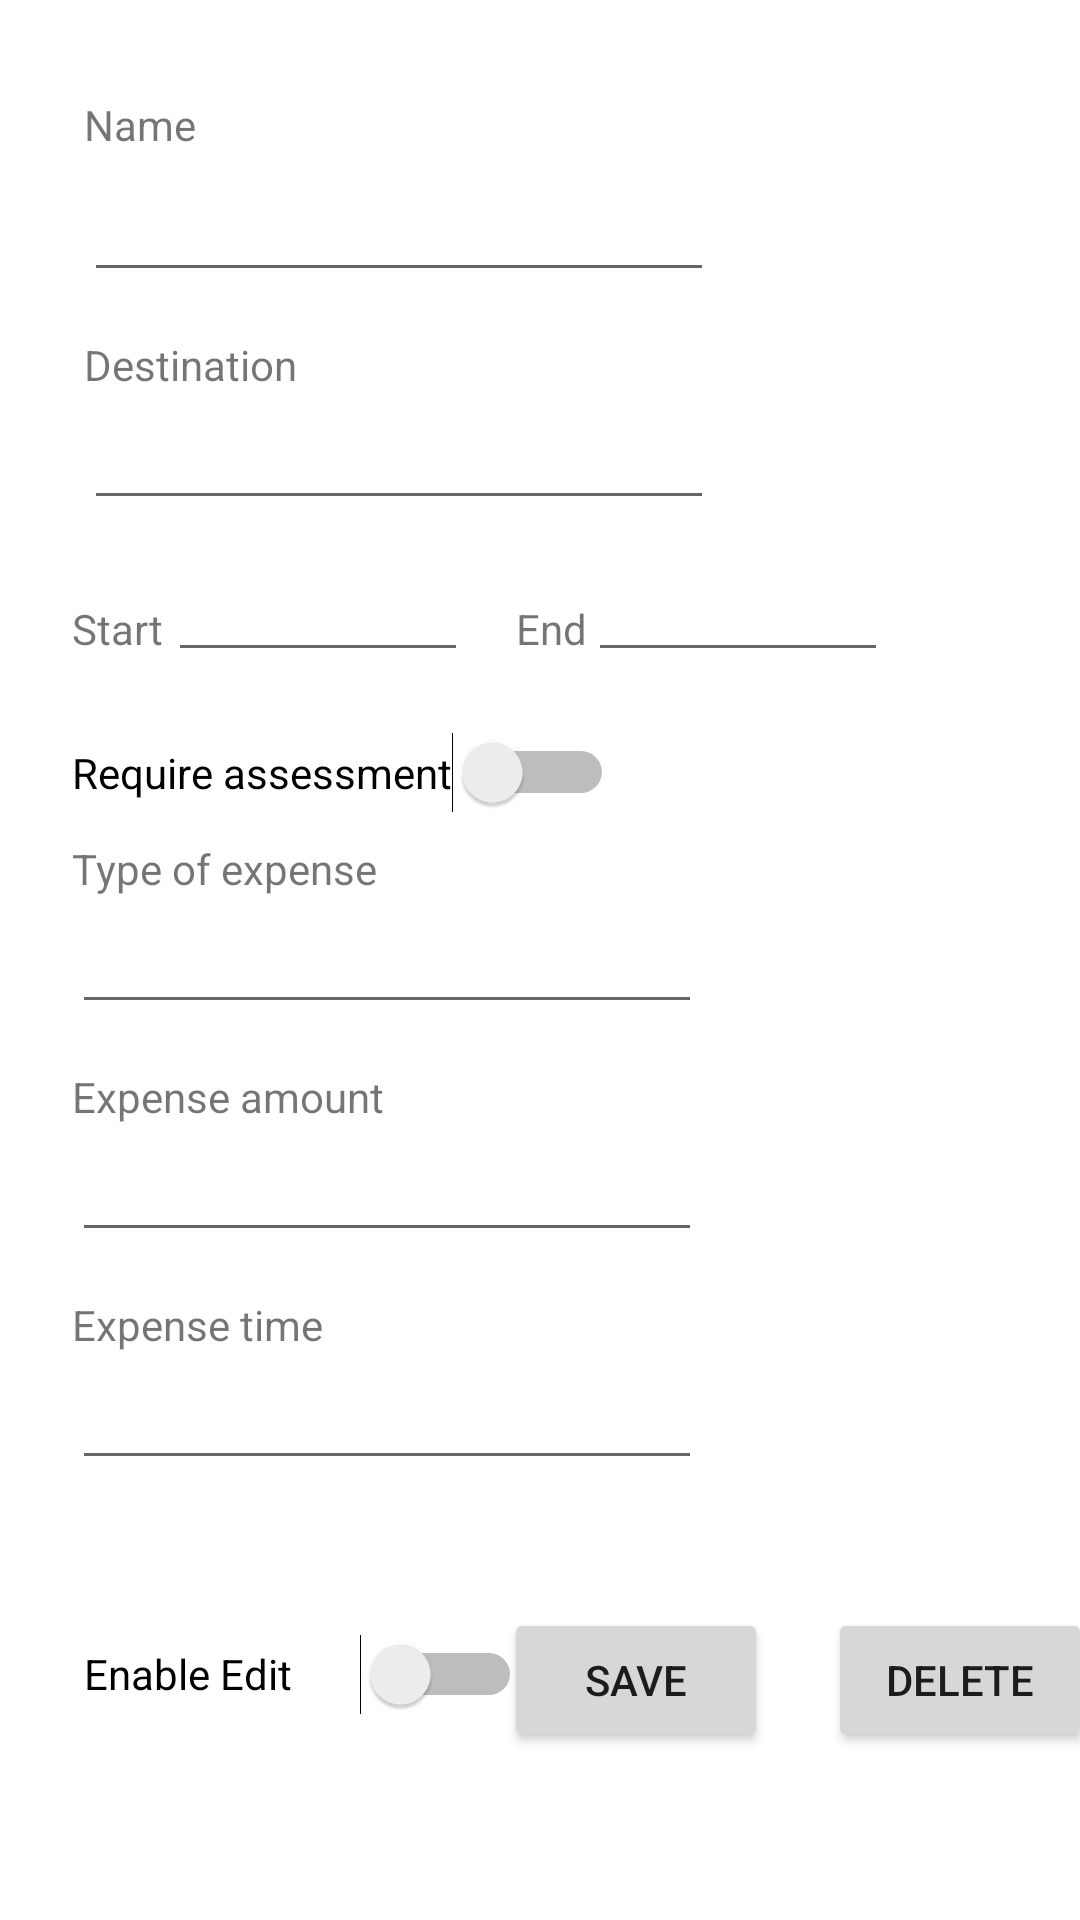

Write the Android layout XML for this screen, with the resource values it uses.
<!-- AndroidManifest.xml: application theme Theme.Ltcoursework -->
<!-- res/layout/fragment_details_trip.xml -->
<?xml version="1.0" encoding="utf-8"?>
<androidx.constraintlayout.widget.ConstraintLayout
        xmlns:android="http://schemas.android.com/apk/res/android"
        xmlns:app="http://schemas.android.com/apk/res-auto"
        xmlns:tools="http://schemas.android.com/tools"
        android:layout_width="match_parent"
        android:layout_height="match_parent"
        tools:context=".ui.dashboard.TripDetailsFragment" tools:layout_editor_absoluteY="3dp"
        tools:layout_editor_absoluteX="-8dp">

    <EditText
            android:layout_width="wrap_content"
            android:layout_height="wrap_content"
            android:inputType="textPersonName"
            android:ems="10"
            android:id="@+id/editText_tripDestination"
            app:layout_constraintStart_toStartOf="parent" android:layout_marginStart="28dp"
            app:layout_constraintTop_toTopOf="parent" android:layout_marginTop="132dp"/>
    <TextView
            android:text="Destination"
            android:layout_width="wrap_content"
            android:layout_height="wrap_content" android:id="@+id/textView_destination"
            app:layout_constraintStart_toStartOf="parent"
            android:layout_marginStart="28dp" app:layout_constraintTop_toTopOf="parent"
            android:layout_marginTop="112dp"/>
    <TextView
            android:text="Name"
            android:layout_width="wrap_content"
            android:layout_height="wrap_content" android:id="@+id/textView_tripName"
            app:layout_constraintTop_toTopOf="parent"
            android:layout_marginTop="32dp" app:layout_constraintStart_toStartOf="parent"
            android:layout_marginStart="28dp"/>
    <Switch
            android:text="Require assessment"
            android:layout_width="wrap_content"
            android:layout_height="wrap_content" android:id="@+id/is_require_risk_assessment"
            app:layout_constraintTop_toTopOf="parent"
            android:layout_marginTop="244dp" app:layout_constraintStart_toStartOf="parent"
            android:layout_marginStart="24dp"/>
    <EditText
            android:layout_width="wrap_content"
            android:layout_height="wrap_content"
            android:inputType="textPersonName"
            android:ems="10"
            android:id="@+id/editText_tripName"
            app:layout_constraintStart_toStartOf="parent" android:layout_marginStart="28dp"
            app:layout_constraintTop_toTopOf="parent" android:layout_marginTop="56dp"/>

    <EditText
            android:layout_width="100dp"
            android:layout_height="wrap_content"
            android:inputType="date"
            android:focusable="false"
            android:ems="10"
            android:id="@+id/editTextDate_endDate"
            app:layout_constraintStart_toStartOf="parent" android:layout_marginStart="56dp"
            app:layout_constraintTop_toTopOf="parent" android:layout_marginTop="188dp" android:textSize="14sp"/>
    <EditText
            android:layout_width="100dp"
            android:layout_height="wrap_content"
            android:inputType="date"
            android:focusable="false"
            android:ems="10"
            android:id="@+id/editTextDate_startDate"
            app:layout_constraintStart_toStartOf="parent" android:layout_marginStart="196dp"
            app:layout_constraintTop_toTopOf="parent" android:layout_marginTop="188dp" android:textSize="14sp"/>
    <TextView
            android:text="Start"
            android:layout_width="wrap_content"
            android:layout_height="wrap_content" android:id="@+id/textView_startDate"
            app:layout_constraintStart_toStartOf="parent"
            android:layout_marginStart="24dp" app:layout_constraintTop_toTopOf="parent"
            android:layout_marginTop="200dp"/>
    <TextView
            android:text="End"
            android:layout_width="wrap_content"
            android:layout_height="wrap_content" android:id="@+id/textView6"
            app:layout_constraintStart_toStartOf="parent" android:layout_marginStart="172dp"
            app:layout_constraintTop_toTopOf="parent" android:layout_marginTop="200dp"/>

    <Switch
            android:text="Enable Edit"
            android:layout_width="146dp"
            android:checked="false"
            android:layout_height="44dp" android:id="@+id/switch_enableEdit"
            app:layout_constraintStart_toStartOf="parent" android:layout_marginStart="28dp"
            app:layout_constraintTop_toTopOf="parent" android:layout_marginTop="536dp"/>
    <Button
            android:text="Save"
            android:layout_width="wrap_content"
            android:layout_height="wrap_content" android:id="@+id/button_save_trip"
            app:layout_constraintStart_toStartOf="parent" android:layout_marginStart="168dp"
            app:layout_constraintTop_toTopOf="parent" android:layout_marginTop="536dp"/>
    <Button
            android:text="Delete"
            android:layout_width="wrap_content"
            android:layout_height="wrap_content" android:id="@+id/button_delete_trip"
            app:layout_constraintStart_toStartOf="parent" android:layout_marginStart="276dp"
            app:layout_constraintTop_toTopOf="parent" android:layout_marginTop="536dp"/>
    <EditText
            android:layout_width="wrap_content"
            android:layout_height="wrap_content"
            android:inputType="textPersonName"
            android:ems="10"
            android:id="@+id/editText_expense_type"
            app:layout_constraintStart_toStartOf="parent" android:layout_marginStart="24dp"
            app:layout_constraintTop_toTopOf="parent" android:layout_marginTop="300dp"/>
    <TextView
            android:text="Type of expense"
            android:layout_width="wrap_content"
            android:layout_height="wrap_content" android:id="@+id/textView_destination5"
            app:layout_constraintStart_toStartOf="parent"
            android:layout_marginStart="24dp" app:layout_constraintTop_toTopOf="parent"
            android:layout_marginTop="280dp"/>

    <EditText
            android:layout_width="wrap_content"
            android:layout_height="wrap_content"
            android:inputType="numberDecimal"
            android:ems="10"
            android:id="@+id/editText_expense_amount"
            app:layout_constraintStart_toStartOf="parent" android:layout_marginStart="24dp"
            app:layout_constraintTop_toTopOf="parent" android:layout_marginTop="376dp"/>
    <TextView
            android:text="Expense amount"
            android:layout_width="wrap_content"
            android:layout_height="wrap_content" android:id="@+id/textView_expense_amount"
            app:layout_constraintStart_toStartOf="parent"
            android:layout_marginStart="24dp" app:layout_constraintTop_toTopOf="parent"
            android:layout_marginTop="356dp"/>

    <EditText
            android:layout_width="wrap_content"
            android:layout_height="wrap_content"
            android:inputType="date"
            android:ems="10"
            android:id="@+id/editText_expense_time"
            app:layout_constraintStart_toStartOf="parent" android:layout_marginStart="24dp"
            app:layout_constraintTop_toTopOf="parent" android:layout_marginTop="452dp"/>
    <TextView
            android:text="Expense time"
            android:layout_width="wrap_content"
            android:layout_height="wrap_content" android:id="@+id/textView_expense_time"
            app:layout_constraintStart_toStartOf="parent"
            android:layout_marginStart="24dp" app:layout_constraintTop_toTopOf="parent"
            android:layout_marginTop="432dp"/>
</androidx.constraintlayout.widget.ConstraintLayout>
<!-- resources referenced by this layout -->
<resources>
  <style name="Theme.Ltcoursework" parent="Theme.MaterialComponents.DayNight.DarkActionBar">
          
          <item name="colorPrimary">@color/purple_500</item>
          <item name="colorPrimaryVariant">@color/purple_700</item>
          <item name="colorOnPrimary">@color/white</item>
          
          <item name="colorSecondary">@color/teal_200</item>
          <item name="colorSecondaryVariant">@color/teal_700</item>
          <item name="colorOnSecondary">@color/black</item>
          
          <item name="android:statusBarColor" tools:targetApi="l">?attr/colorPrimaryVariant</item>
          
      </style>
  <!-- not gathered from this repository: default colours our renderer supplied (Android Studio template values) -->
  <color name="purple_500">#FF6200EE</color>
  <color name="purple_700">#FF3700B3</color>
  <color name="teal_200">#FF03DAC5</color>
  <color name="teal_700">#FF018786</color>
  <color name="black">#FF000000</color>
  <color name="white">#FFFFFFFF</color>
</resources>
